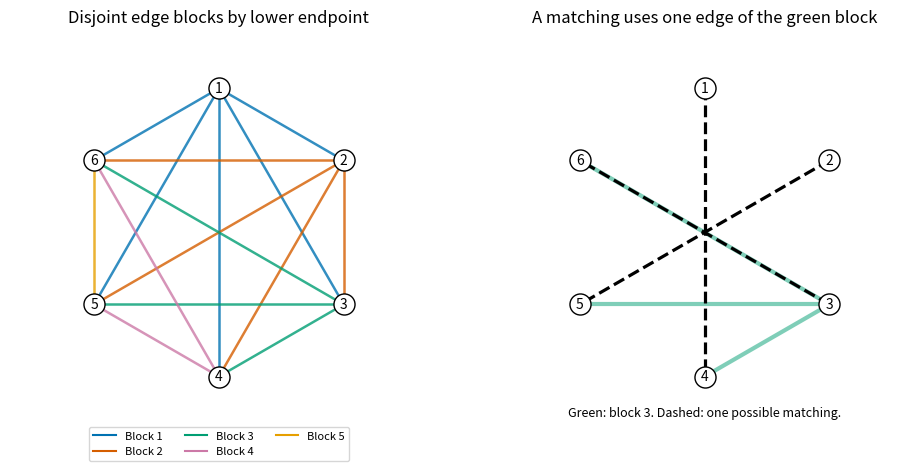

Python code for this plot:
"""Python 3.14.4; NumPy 2.3.5; Matplotlib 3.10.7. PNG output in CWD."""
from pathlib import Path
import numpy as np
import matplotlib
matplotlib.use('Agg')
import matplotlib.pyplot as plt
from matplotlib.lines import Line2D
n=6;theta=np.pi/2-2*np.pi*np.arange(n)/n;pos=np.c_[np.cos(theta),np.sin(theta)];colors=['#0072b2','#d55e00','#009e73','#cc79a7','#e69f00']
fig,axes=plt.subplots(1,2,figsize=(9.7,4.6),layout='constrained',facecolor='white')
for ax in axes:
 ax.set_facecolor('white');ax.set_aspect('equal');ax.axis('off');ax.set(xlim=(-1.45,1.45),ylim=(-1.35,1.4))
 for i,(x,y)in enumerate(pos):ax.scatter([x],[y],s=230,c='white',edgecolor='black',zorder=5);ax.text(x,y,str(i+1),ha='center',va='center',zorder=6,fontsize=10)
for i in range(n):
 for j in range(i+1,n):axes[0].plot(pos[[i,j],0],pos[[i,j],1],c=colors[i],lw=1.8,alpha=.8)
axes[0].set_title('Disjoint edge blocks by lower endpoint');axes[0].legend(handles=[Line2D([0],[0],color=colors[i],label=f'Block {i+1}')for i in range(n-1)],loc='lower center',bbox_to_anchor=(.5,-.1),ncol=3,fontsize=8)
for j in [3,4,5]:axes[1].plot(pos[[2,j],0],pos[[2,j],1],c=colors[2],lw=3,alpha=.5)
for i,j in [(0,3),(1,4),(2,5)]:axes[1].plot(pos[[i,j],0],pos[[i,j],1],c='black',lw=2.3,ls='--')
axes[1].set_title('A matching uses one edge of the green block');axes[1].text(0,-1.28,'Green: block 3. Dashed: one possible matching.',ha='center',fontsize=9)
fig.savefig(Path.cwd()/'2007-matching-blocks.png',dpi=170,facecolor='white')
